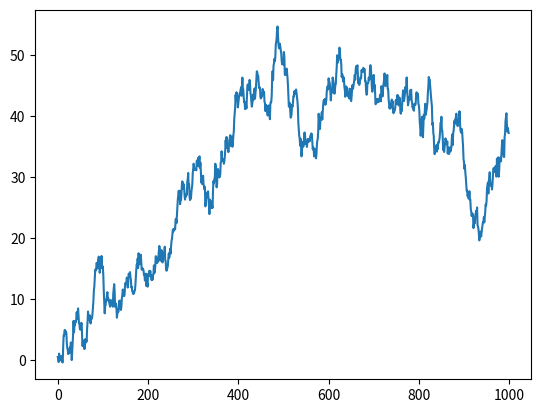
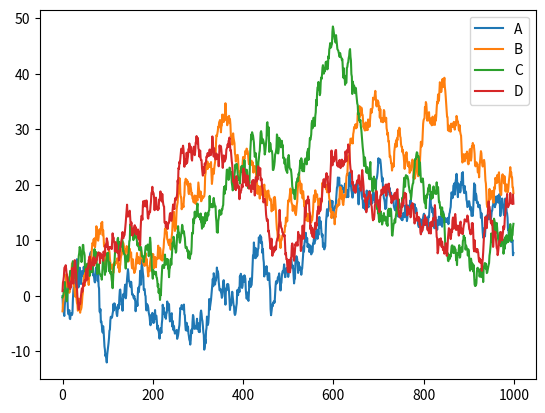
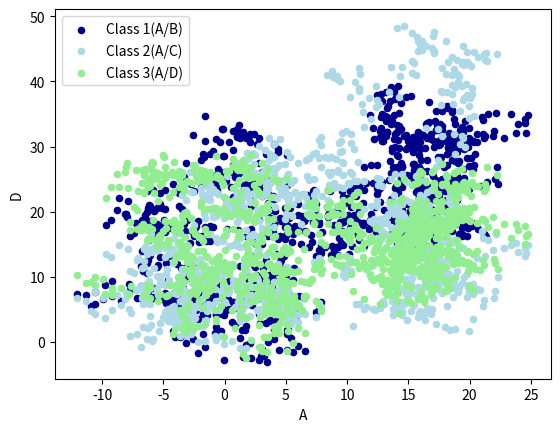

Here is the Python script that generated these plots, in order:
import pandas as pd
import numpy as np
import matplotlib.pyplot as plt

# 单一数据
data = pd.Series(np.random.randn(1000),index=np.arange(1000))
data = data.cumsum()
data.plot()
plt.show()

# 多维数据
data = pd.DataFrame(np.random.randn(1000,4),index=np.arange(1000),columns=list("ABCD"))
data = data.cumsum()
data.plot()
plt.show()

# 多维数据-散点图
ax = data.plot.scatter(x='A', y='B', color='DarkBlue', label="Class 1(A/B)")
bx = data.plot.scatter(x='A', y='C', color='LightBlue', label="Class 2(A/C)",ax=ax)
data.plot.scatter(x='A', y='D', color='LightGreen', label='Class 3(A/D)', ax=bx)
plt.show()